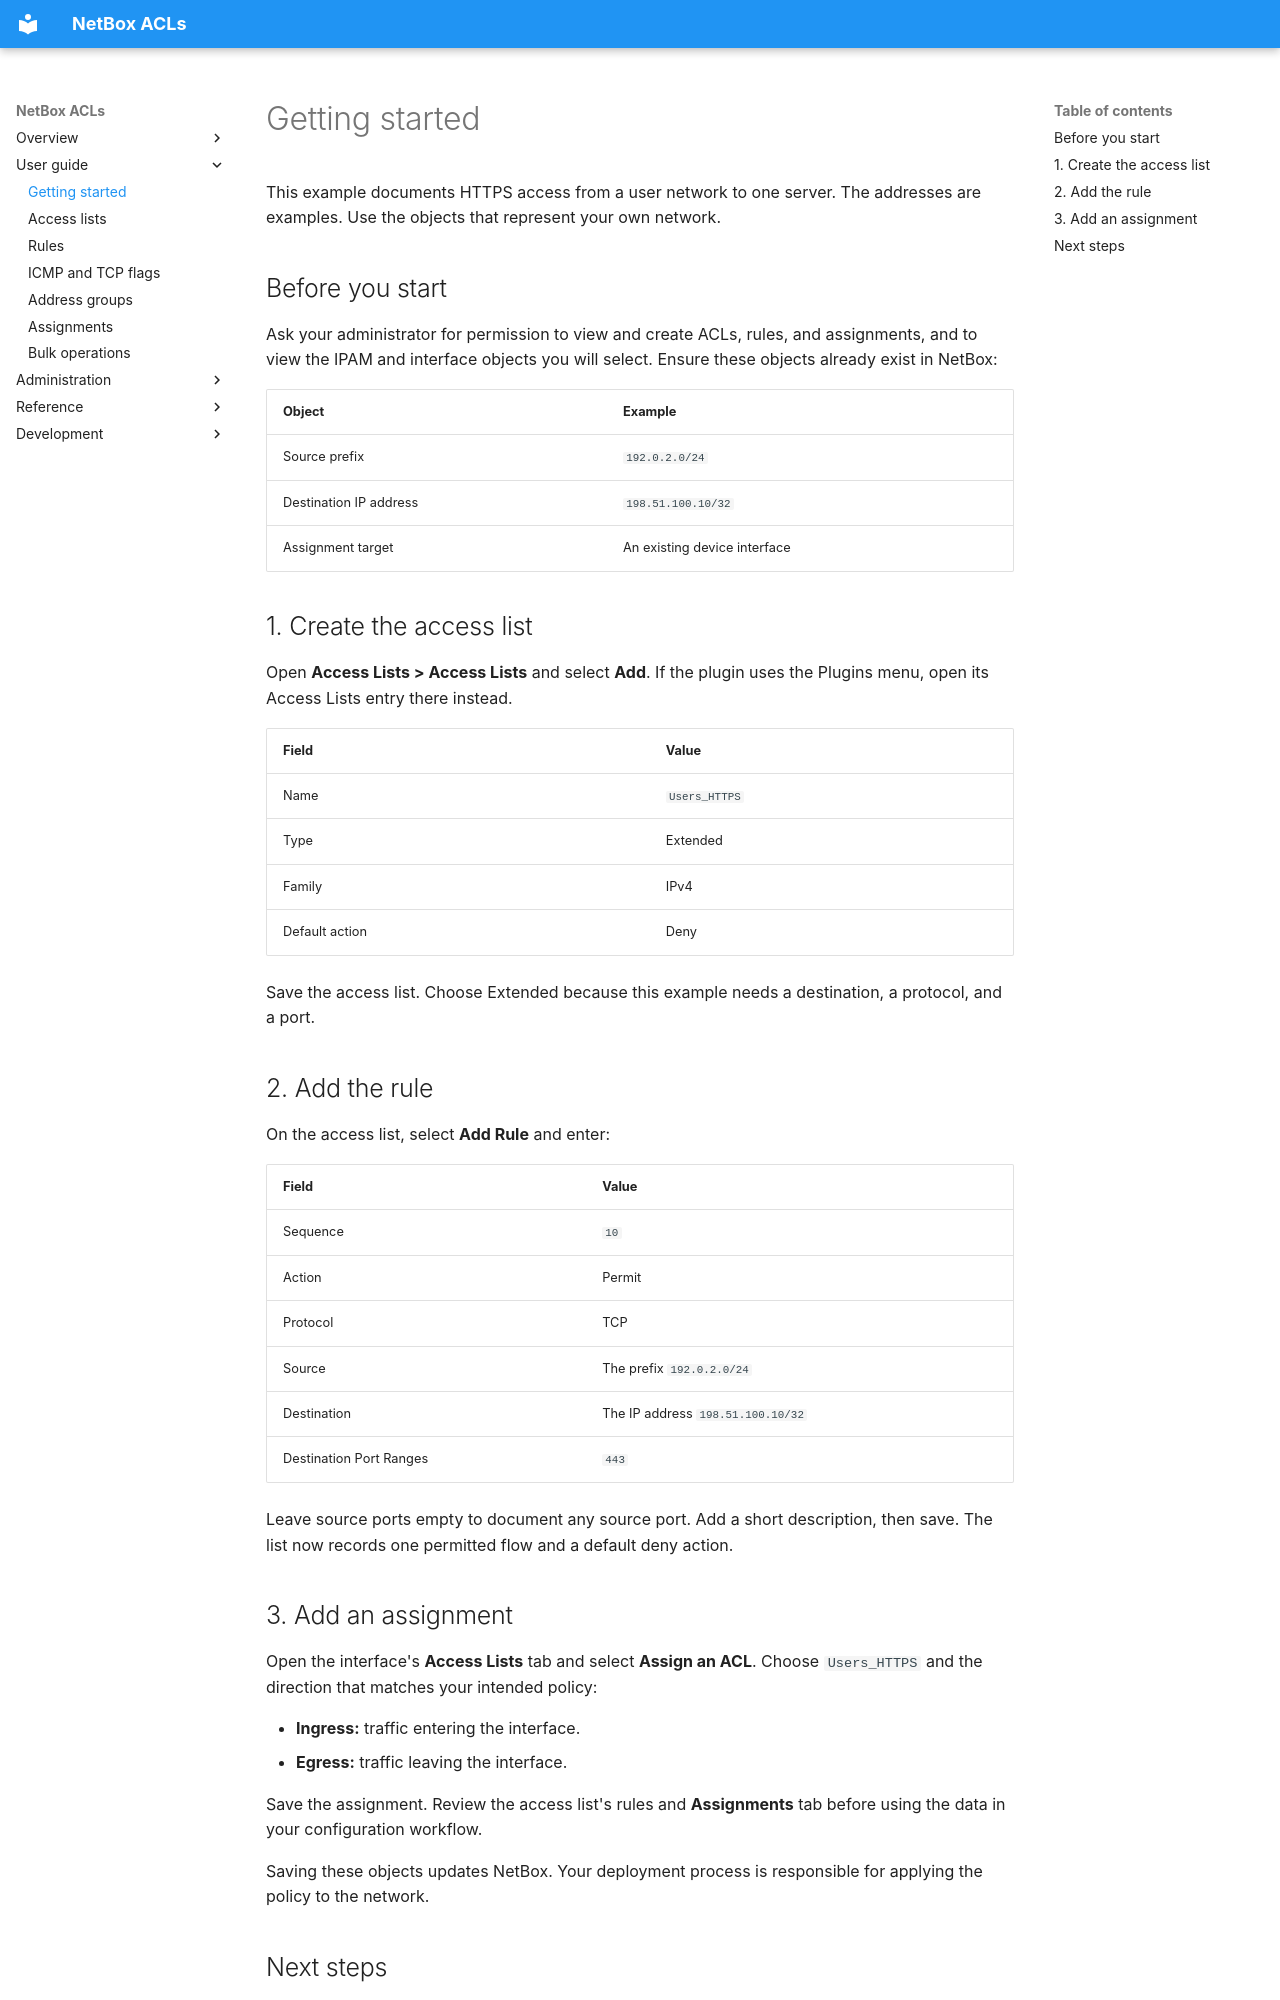

repository: netbox-community/netbox-acls · page: user-guide/getting-started/index.html · generator: mkdocs

# Getting started

This example documents HTTPS access from a user network to one server.
The addresses are examples. Use the objects that represent your own network.

## Before you start

Ask your administrator for permission to view and create ACLs, rules, and
assignments, and to view the IPAM and interface objects you will select.
Ensure these objects already exist in NetBox:

| Object | Example |
|---|---|
| Source prefix | `192.0.2.0/24` |
| Destination IP address | `198.51.100.10/32` |
| Assignment target | An existing device interface |

## 1. Create the access list

Open **Access Lists > Access Lists** and select **Add**. If the plugin uses the
Plugins menu, open its Access Lists entry there instead.

| Field | Value |
|---|---|
| Name | `Users_HTTPS` |
| Type | Extended |
| Family | IPv4 |
| Default action | Deny |

Save the access list. Choose Extended because this example needs a destination,
a protocol, and a port.

## 2. Add the rule

On the access list, select **Add Rule** and enter:

| Field | Value |
|---|---|
| Sequence | `10` |
| Action | Permit |
| Protocol | TCP |
| Source | The prefix `192.0.2.0/24` |
| Destination | The IP address `198.51.100.10/32` |
| Destination Port Ranges | `443` |

Leave source ports empty to document any source port. Add a short description,
then save. The list now records one permitted flow and a default deny action.

## 3. Add an assignment

Open the interface's **Access Lists** tab and select **Assign an ACL**. Choose
`Users_HTTPS` and the direction that matches your intended policy:

- **Ingress:** traffic entering the interface.
- **Egress:** traffic leaving the interface.

Save the assignment. Review the access list's rules and **Assignments** tab
before using the data in your configuration workflow.

Saving these objects updates NetBox. Your deployment process is responsible
for applying the policy to the network.
